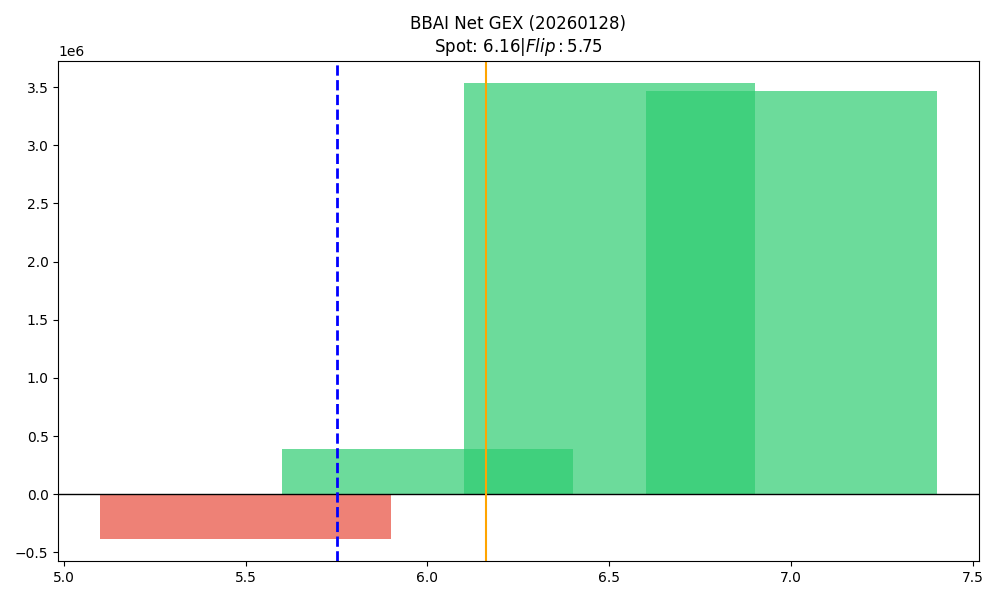

Source data for this figure (header and first rows):
strike, call_gex, put_gex, call_dex, put_dex, net_greek_delta, net_gex
5.5, 4615132, 4996144, 7476655, -3189445, 0.2029, -381012
6.0, 6565045, 6176821, 6019660, -7799254, -0.06437, 388224
6.5, 4063768, 530675, 2321319, -1397584, 0.06712, 3533093
7.0, 3823457, 360375, 2872483, -1295921, 0.08124, 3463081
